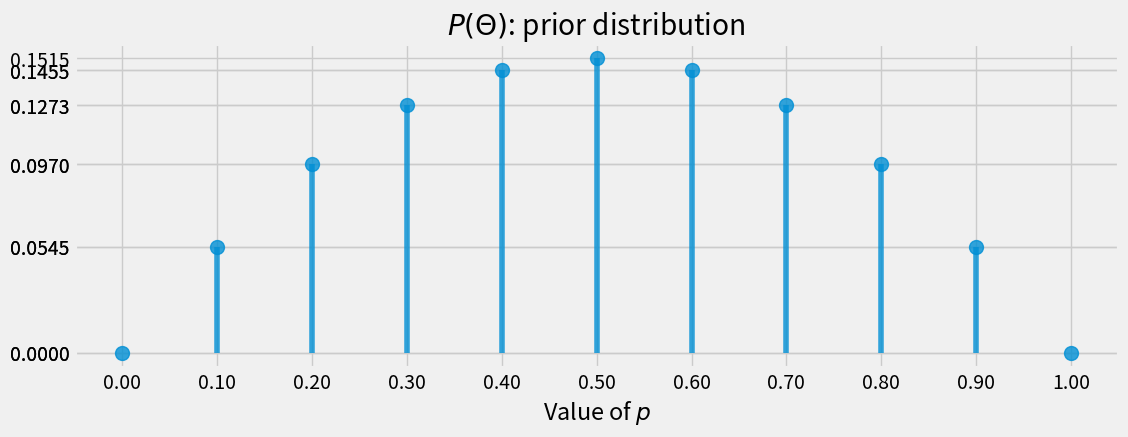

This chart was generated by the following Python code: (Note: this script raises an exception after producing the figure.)
import numpy as np
from scipy import stats
from matplotlib import pyplot as plt
plt.style.use('fivethirtyeight')

np.random.seed(2020)

prior_x = np.linspace(0,1,11)

alpha,beta = 2,2 # change these values and plot to get a different prior
prior_y = stats.beta(alpha,beta).pdf(prior_x)
prior_y = prior_y/prior_y.sum()

# plot the prior
fig = plt.figure(figsize=(12,4))
ax  = fig.add_subplot(1,1,1)

for x_,y_ in zip(prior_x, prior_y):
    _ = ax.plot([x_,x_],[0,y_],c='C0',alpha=0.8)
    _ = ax.plot(x_,y_,'o',ms=10,c='C0',alpha=0.8)
ax.set_title('$P(\Theta)$: prior distribution')

ax.set_xticks(prior_x)
ax.set_xticklabels(['{0:.2f}'.format(x_) for x_ in prior_x[:]])
ax.set_xlabel('Value of $p$')

ax.set_yticks(prior_y)
ax.set_yticklabels([None]+['{0:.2f}%'.format(y_*100) for y_ in prior_y[1:6]])

ax.set_ylim([None,0.17])
ax.set_ylabel('P($\Theta=p$)')
plt.tight_layout()

np.random.seed(1)

# the true value of p, not revealed to us
p_real = np.random.uniform(0.15,0.85,1)

# number of observations to make
n_flips = 15

# 1=heads, 0=tails
flips = (np.random.uniform(0,1,n_flips) < p_real)*1
flips

fig = plt.figure(figsize=(10,5))
ax  = fig.add_subplot(1,1,1)
d,_,_ = ax.hist(flips,bins=2,width=0.4,color='C1')
ax.set_xticks([0.2,0.7])
ax.set_xticklabels(['Heads','Tails'])
ax.set_yticks(np.arange(1,np.max(d)))
ax.set_yticklabels(np.arange(1,np.max(d)))

likelihood = lambda data,p:  p**(data.sum()) * (1-p)**(len(data)-data.sum())

fig = plt.figure(figsize=(12,4))
ax  = fig.add_subplot(1,1,1)
nl = 2

l = [likelihood(flips[:nl],p_) for p_ in prior_x]
for x_,y_ in zip(prior_x, l):
    _ = ax.plot([x_,x_],[0,y_],c='C0',alpha=0.8)
    _ = ax.plot(x_,y_,'o',ms=10,c='C0',alpha=0.8)
ax.set_title('$P(Data|\Theta)$: likelihood function after {} flips: {}'.format(nl,str(flips[:nl])))

ax.set_xticks(prior_x)
ax.set_xticklabels(['{0:.2f}'.format(x_) for x_ in prior_x[:]])
# ax.set_xlabel('Value of $p$')

# ax.set_yticks(prior_y)
# ax.set_yticklabels([None]+['{0:.2f}%'.format(y_*100) for y_ in prior_y[1:6]])

ax.set_ylabel('$P($ $H$ $T$ $T$ $|$ $\Theta=p)$')
ax.set_xlabel('Value of $p$')
plt.tight_layout()

translate = lambda x: 'H' if x else 'T'

# 1=heads, 0=tails
likelihood = lambda theta,results:  theta**len(np.where(results==1)[0]) * (1-theta)**len(np.where(results==0)[0])
x = np.linspace(0,1,1000)

cols = 2

for f,flip in enumerate(flips):
    if f>0:
        fig = plt.figure(figsize=(14,3))

        ax  = fig.add_subplot(1,2,1)
        _   = ax.bar(['tails','heads'],height=[np.where(flips[:f]==0)[0].shape[0],
                                               np.where(flips[:f]==1)[0].shape[0]],
                     color='C1',width=0.9)
        ax.set_xticks([0,1])
        ax.set_xticklabels(['Tails','Heads'])

        ax  = fig.add_subplot(1,2,2)
        evidence = np.sum([(likelihood(theta,flips[:f]) * theta) for theta in x])
        posterior = lambda theta: (likelihood(theta,flips[:f]) * theta)/evidence
        post = [posterior(theta) for theta in x]
        ax.plot(x,post,label='posterior')
        plt.fill_between(x, 0, [posterior(theta) for theta in x], color="#348ABD", alpha=0.4)

        ax.plot(flips[:f].sum()/f,np.max(post)*0.2,'o',ms=10,label='Maximum likelihood')

        ax.set_ylim([None,np.max(post)*1.1])
        ax.legend(loc='upper left')
        flip_str = ','.join(list(map(translate,flips[:f])))
        ax.set_title(flip_str)
        fig.suptitle('Posterior after {} flips'.format(f))

    plt.tight_layout()


fig = plt.figure(figsize=(14,3))

ax  = fig.add_subplot(1,2,1)
_   = ax.bar(['tails','heads'],height=[np.where(flips[:f]==0)[0].shape[0],
                                       np.where(flips[:f]==1)[0].shape[0]],
             color='C1',width=0.9)
ax.set_xticks([0,1])
ax.set_xticklabels(['Tails','Heads'])
ax  = fig.add_subplot(1,2,2)
evidence = np.sum([(likelihood(theta,flips[:f]) * theta) for theta in x])
posterior = lambda theta: (likelihood(theta,flips[:f]) * theta)/evidence
post = [posterior(theta) for theta in x]
ax.plot(x,post,label='posterior')
plt.fill_between(x, 0, [posterior(theta) for theta in x], color="#348ABD", alpha=0.4)

ax.plot(flips[:f].sum()/f,np.max(post)*0.05,'o',ms=10,label='Maximum likelihood')
ax.plot(p_real,np.max(post)*0.05,'o',ms=10,label='True p')
ax.set_ylim([None,np.max(post)*1.1])
ax.legend(loc='upper left')
_ = fig.suptitle('Posterior after {} flips'.format(f))
flip_str = ','.join(list(map(translate,flips[:f])))
_ = ax.set_title(flip_str)


# 1=heads, 0=tails
likelihood = lambda theta,results:  theta**len(np.where(results==1)[0]) * (1-theta)**len(np.where(results==0)[0])
x = np.linspace(0,1,1000)

n_flips = 500
cols = 2

flips_2 = (np.random.uniform(0,1,n_flips) < p_real)*1

for f,flip in enumerate([1, 2, 3, 4, 5,20,50,100,200,n_flips]):
    fig = plt.figure(figsize=(14,3))
    
    ax  = fig.add_subplot(1,2,1)
    _   = ax.bar(['heads','tails'],height=[np.where(flips_2[:flip]==0)[0].shape[0],
                                           np.where(flips_2[:flip]==1)[0].shape[0]],
                 color='C1',width=0.9)
    ax.set_xticks([0,1])
    ax.set_xticklabels(['Heads','Tails'])
#     ax.set_yticks(np.arange(1,np.max(d)))
#     ax.set_yticklabels(np.arange(1,np.max(d)))

    ax  = fig.add_subplot(1,2,2)
    evidence = np.sum([(likelihood(theta,flips_2[:flip]) * theta) for theta in x])
    posterior = lambda theta: (likelihood(theta,flips_2[:flip]) * theta)/evidence
    post = [posterior(theta) for theta in x]
    ax.plot(x,post,label='posterior')
    plt.fill_between(x, 0, [posterior(theta) for theta in x], color="#348ABD", alpha=0.4)

    ax.plot(flips_2[:flip].sum()/flip,np.max(post)*0.2,'o',ms=10,label='Maximum likelihood')
#     ax.plot(coin_bias,np.max(post)*0.1,'o',ms=10,c='k')
#    L = likelihood(np.linspace(0,1,100),flips[:flip])
#    ax.plot(x,L/L.sum(),label='likelihood')
    ax.set_ylim([None,np.max(post)*1.1])
    ax.legend(loc='upper left')
    fig.suptitle('Posterior after {} flips'.format(flip))
plt.tight_layout()


fig = plt.figure(figsize=(14,3))

ax  = fig.add_subplot(1,2,1)
_   = ax.bar(['tails','heads'],height=[np.where(flips_2==0)[0].shape[0],
                                       np.where(flips_2==1)[0].shape[0]],
             color='C1',width=0.9)
ax.set_xticks([0,1])
ax.set_xticklabels(['Tails','Heads'])
ax  = fig.add_subplot(1,2,2)

evidence = np.sum([(likelihood(theta,flips_2) * theta) for theta in x])
posterior = lambda theta: (likelihood(theta,flips_2) * theta)/evidence
post = [posterior(theta) for theta in x]

ax.plot(x,post,label='posterior')
plt.fill_between(x, 0, [posterior(theta) for theta in x], color="#348ABD", alpha=0.4)

ax.plot(flips_2.sum()/len(flips_2),np.max(post)*0.05,'o',ms=10,label='Maximum likelihood')
ax.plot(p_real,np.max(post)*0.05,'o',ms=10,label='True $p$')
ax.set_ylim([None,np.max(post)*1.1])
ax.legend(loc='upper left')
_ = fig.suptitle('Posterior after {} flips'.format(len(flips_2)))
flip_str = ','.join(list(map(translate,flips_2)))

